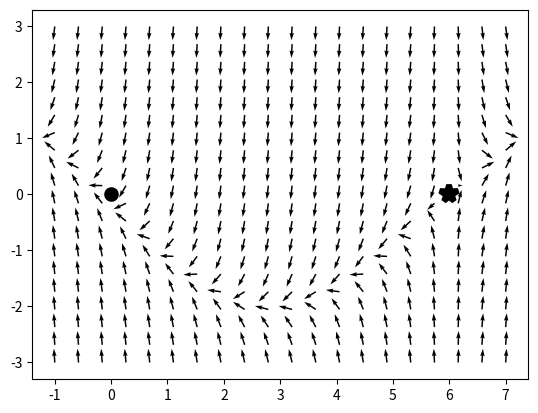

The script that saved this image:
import numpy as np
import matplotlib.pyplot as plt
from math import pi

def ds_sinus(pos, distance_x=6, sinus_magnitude=2,
             flip_curve=False, move_backwards=False,
             maximum_velocity=0.5, y_scaling=2):
    ''' 2D dynamical system which follows sinus wave form

    Paramteter input
    position: np.array of shape (2.)
    x_position: float '''

    desired_y = np.sin(pos[0]/distance_x*pi) * sinus_magnitude
    if flip_curve:
        desired_y *= (-1)

    vel = np.zeros(2)
    vel[1] = desired_y-pos[1]
        
    vel[0] = distance_x-pos[0]
    if move_backwards:
        vel[0] *= (-1)


    if  np.abs(vel[0]) > maximum_velocity:
        vel[0] = np.copysign(maximum_velocity, vel[0])


    vel[1] = vel[1]*y_scaling
        
    # Normalize
    norm_vel = np.linalg.norm(vel)
    if norm_vel > maximum_velocity:
        vel = vel/norm_vel * maximum_velocity

    return vel
    
dim = 2 # space dimension    
x_range = [-1, 7]
y_range = [-3, 3]

attractor_pos = np.array([6, 0])

n_grid = 20

# x_grid = np.linspace(x_range[0], x_range[1], n_grid)
# y_grid = np.linspace(y_range[0], y_range[1], n_grid)

num_x = num_y = n_grid
YY, XX = np.mgrid[y_range[0]:y_range[1]:num_y*1j, x_range[0]:x_range[1]:num_x*1j]

pos = np.dstack((XX, YY))
vel = np.zeros((n_grid, n_grid, dim))

for ix in range(n_grid):
    for iy in range(n_grid):
        vel[ix, iy, :] = ds_sinus(pos[ix, iy, :], 6,
                                  flip_curve=True,
                                  move_backwards=True)
# Draw plot
plt.ion()
# fig, ax = plt.figure()
plt.figure()
plt.quiver(XX, YY, vel[:, :, 0], vel[:, :, 1])
plt.plot(attractor_pos[0], attractor_pos[1], 'k*', markeredgewidth=4, markersize=13)
plt.plot(0, 0, 'k.', markeredgewidth=4, markersize=13)

print("The code finished correctly.")
